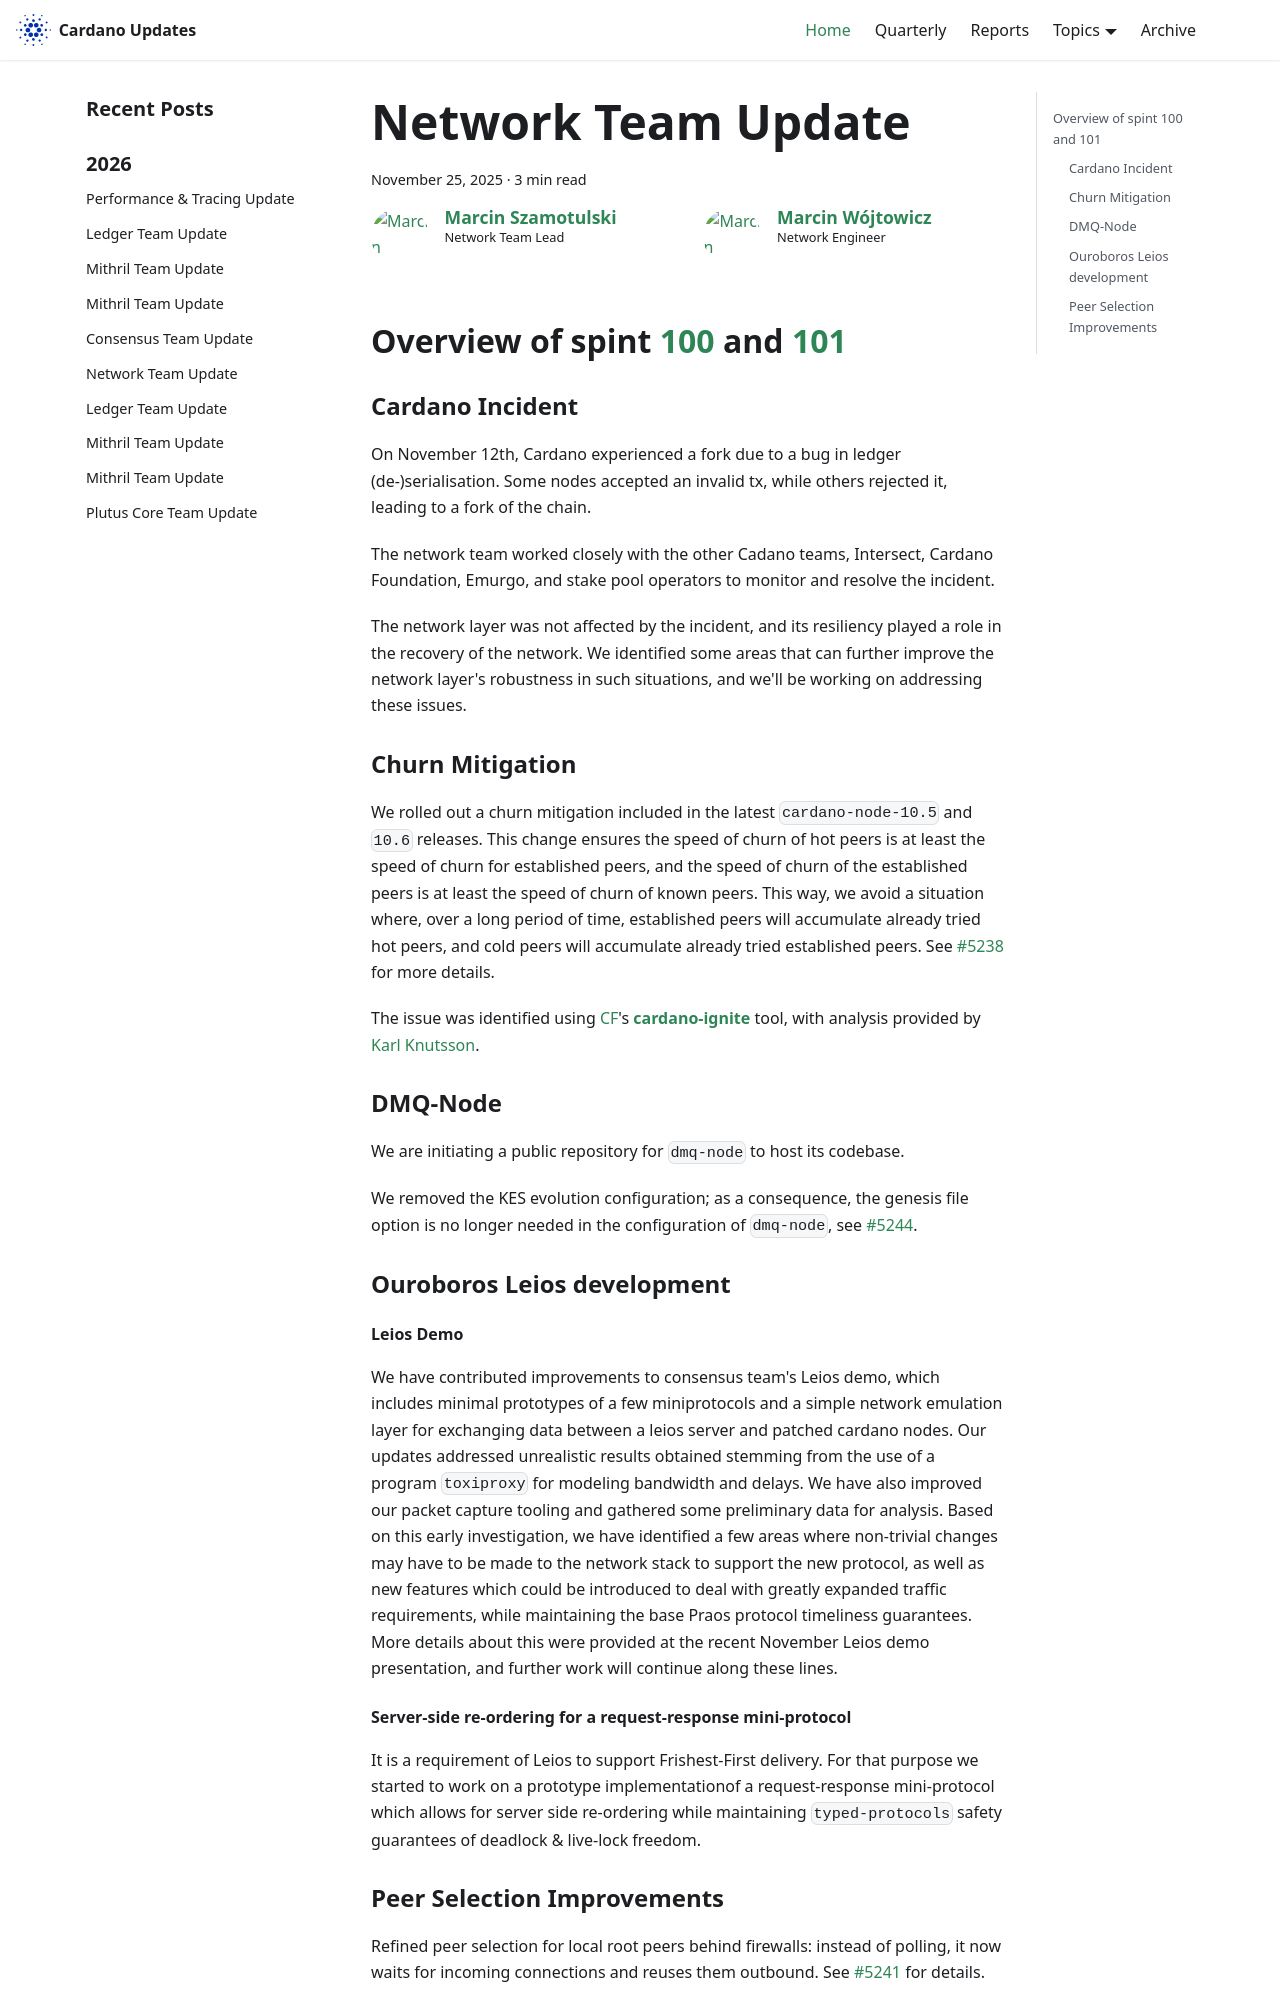

repository: IntersectMBO/cardano-updates · page: 2025-11-25-network/index.html · generator: docusaurus

---
title: Network Team Update
slug: 2025-11-25-network
authors: [coot, crocodile-dentist]
tags: [network]
hide_table_of_contents: false
---

## Overview of spint [100][sprint-100] and [101][sprint-101]

### Cardano Incident

On November 12th, Cardano experienced a fork due to a bug in ledger
(de-)serialisation.  Some nodes accepted an invalid tx, while others rejected
it, leading to a fork of the chain.

The network team worked closely with the other Cadano teams, Intersect, Cardano
Foundation, Emurgo, and stake pool operators to monitor and resolve the
incident.

The network layer was not affected by the incident, and its resiliency played
a role in the recovery of the network.  We identified some areas that can
further improve the network layer's robustness in such situations, and we'll be
working on addressing these issues.

### Churn Mitigation

We rolled out a churn mitigation included in the latest `cardano-node-10.5` and
`10.6` releases.  This change ensures the speed of churn of hot peers is at
least the speed of churn for established peers, and the speed of churn of the
established peers is at least the speed of churn of known peers.   This way, we
avoid a situation where, over a long period of time, established peers will
accumulate already tried hot peers, and cold peers will accumulate already
tried established peers.  See [#5238] for more details.

The issue was identified using [CF]'s __[cardano-ignite]__ tool, with analysis
provided by [Karl Knutsson].

### DMQ-Node

We are initiating a public repository for `dmq-node` to host its codebase.

We removed the KES evolution configuration; as a consequence, the genesis file
option is no longer needed in the configuration of `dmq-node`, see [#5244].

### Ouroboros Leios development

#### Leios Demo

We have contributed improvements to consensus team's Leios demo, which includes minimal
prototypes of a few miniprotocols and a simple network emulation layer for exchanging data
between a leios server and patched cardano nodes. Our updates addressed unrealistic results obtained
stemming from the use of a program `toxiproxy` for modeling bandwidth and delays. We have also improved
our packet capture tooling and gathered some preliminary data for analysis. Based on this early
investigation, we have identified a few areas where non-trivial changes may have to be made to the network
stack to support the new protocol, as well as new features which could be introduced to deal with
greatly expanded traffic requirements, while maintaining the base Praos protocol timeliness guarantees.
More details about this were provided at the recent November Leios demo presentation, and further work
will continue along these lines.

#### Server-side re-ordering for a request-response mini-protocol

It is a requirement of Leios to support Frishest-First delivery.  For that
purpose we started to work on a prototype implementationof a request-response
mini-protocol which allows for server side re-ordering while maintaining
`typed-protocols` safety guarantees of deadlock & live-lock freedom.
